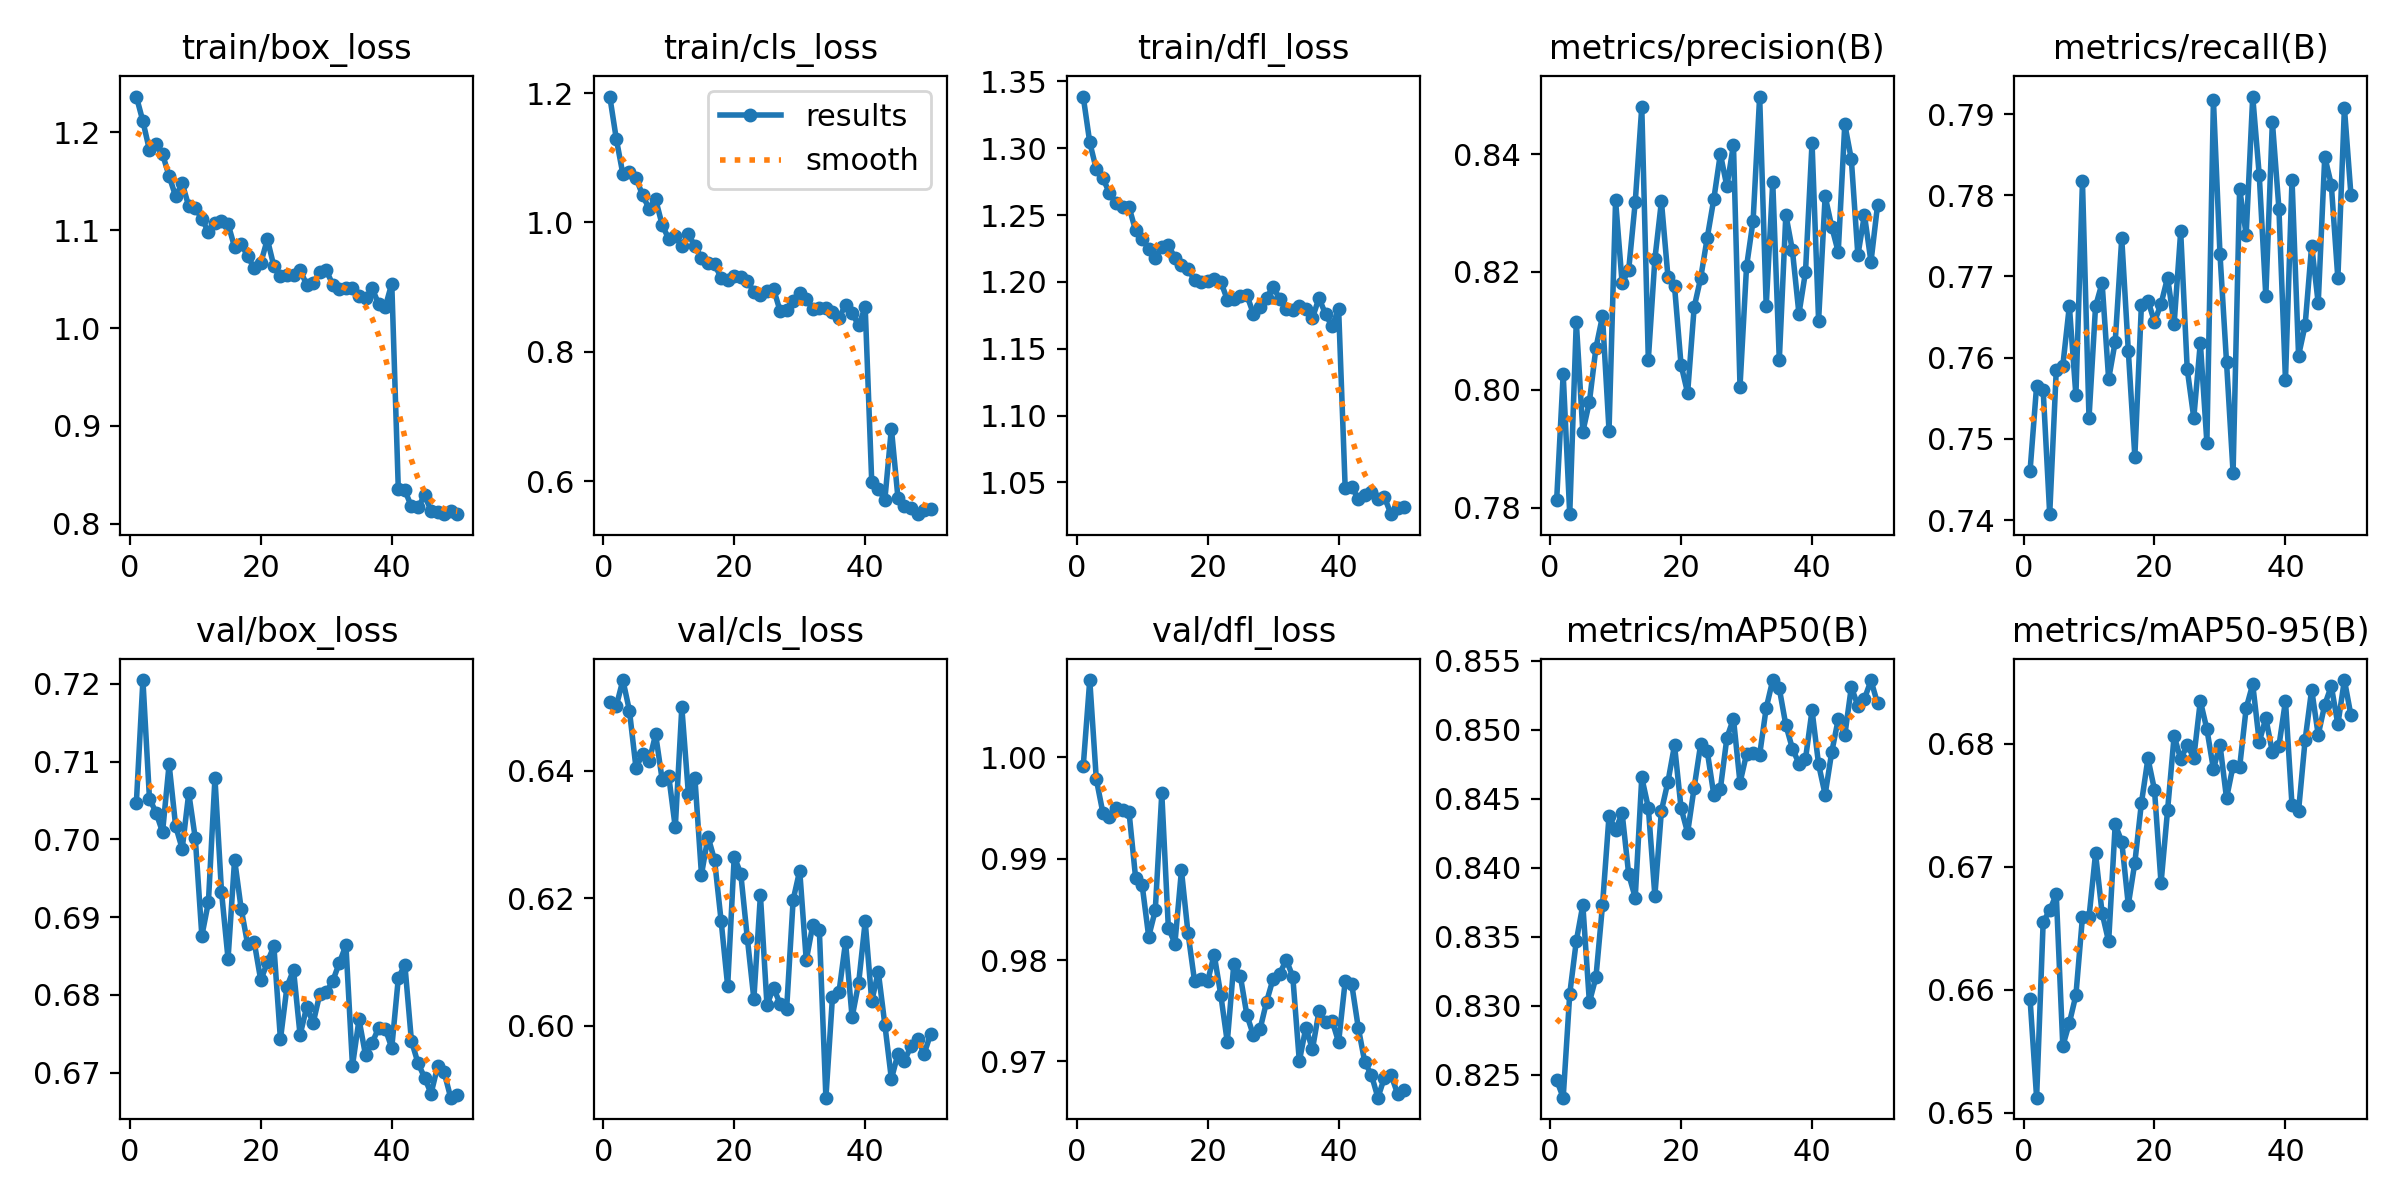

Source data for this figure (header and first rows):
epoch, time, train/box_loss, train/cls_loss, train/dfl_loss, metrics/precision(B), metrics/recall(B), metrics/mAP50(B), metrics/mAP50-95(B), val/box_loss, val/cls_loss, val/dfl_loss, lr/pg0, lr/pg1, lr/pg2
1, 41.11, 1.237, 1.195, 1.339, 0.7813, 0.7461, 0.8246, 0.6593, 0.7047, 0.6508, 0.9991, 0.08026, 8.86269e-05, 8.86269e-05
2, 80, 1.211, 1.129, 1.304, 0.8027, 0.7565, 0.8233, 0.6512, 0.7205, 0.6502, 1.008, 0.06035, 0.0001745, 0.0001745
3, 118.5, 1.182, 1.075, 1.284, 0.779, 0.756, 0.8308, 0.6655, 0.7052, 0.6542, 0.9979, 0.04043, 0.0002567, 0.0002567
4, 156.7, 1.188, 1.078, 1.278, 0.8116, 0.7407, 0.8347, 0.6664, 0.7034, 0.6494, 0.9945, 0.02051, 0.0003354, 0.0003354
5, 195, 1.178, 1.069, 1.267, 0.7929, 0.7585, 0.8373, 0.6677, 0.7009, 0.6404, 0.9941, 0.0005845, 0.0004106, 0.0004106
6, 232.9, 1.155, 1.042, 1.259, 0.798, 0.759, 0.8303, 0.6554, 0.7096, 0.6426, 0.995, 0.0004023, 0.0004023, 0.0004023
7, 270.7, 1.135, 1.021, 1.256, 0.8071, 0.7664, 0.8321, 0.6573, 0.7017, 0.6415, 0.9948, 0.0003934, 0.0003934, 0.0003934
8, 308.3, 1.148, 1.036, 1.256, 0.8125, 0.7553, 0.8373, 0.6596, 0.6988, 0.6457, 0.9946, 0.0003845, 0.0003845, 0.0003845
9, 346, 1.125, 0.9962, 1.238, 0.7931, 0.7817, 0.8438, 0.6659, 0.7059, 0.6386, 0.9881, 0.0003755, 0.0003755, 0.0003755
10, 383.7, 1.122, 0.9745, 1.232, 0.8321, 0.7526, 0.8427, 0.6659, 0.7001, 0.6392, 0.9874, 0.0003666, 0.0003666, 0.0003666
11, 421.8, 1.112, 0.9792, 1.225, 0.8181, 0.7663, 0.844, 0.6711, 0.6876, 0.6311, 0.9823, 0.0003577, 0.0003577, 0.0003577
12, 460, 1.098, 0.9638, 1.218, 0.8203, 0.7692, 0.8395, 0.6662, 0.6919, 0.65, 0.9849, 0.0003487, 0.0003487, 0.0003487
13, 498, 1.107, 0.9823, 1.226, 0.8318, 0.7574, 0.8378, 0.6639, 0.7079, 0.6364, 0.9964, 0.0003398, 0.0003398, 0.0003398
14, 536, 1.11, 0.9629, 1.228, 0.848, 0.762, 0.8465, 0.6734, 0.6933, 0.6388, 0.9832, 0.0003309, 0.0003309, 0.0003309
15, 574.3, 1.106, 0.9458, 1.218, 0.8051, 0.7747, 0.8444, 0.672, 0.6846, 0.6237, 0.9816, 0.0003219, 0.0003219, 0.0003219
16, 612.3, 1.083, 0.938, 1.213, 0.8222, 0.7609, 0.838, 0.6669, 0.6974, 0.6296, 0.9888, 0.000313, 0.000313, 0.000313
17, 650, 1.086, 0.9352, 1.21, 0.832, 0.7478, 0.8441, 0.6703, 0.6911, 0.626, 0.9827, 0.000304, 0.000304, 0.000304
18, 688.4, 1.073, 0.9145, 1.201, 0.8192, 0.7665, 0.8462, 0.6752, 0.6865, 0.6165, 0.9779, 0.0002951, 0.0002951, 0.0002951
19, 726.1, 1.061, 0.9116, 1.2, 0.8176, 0.767, 0.8489, 0.6788, 0.6868, 0.6062, 0.9782, 0.0002862, 0.0002862, 0.0002862
20, 764.2, 1.066, 0.9166, 1.201, 0.8042, 0.7644, 0.8443, 0.6762, 0.6818, 0.6265, 0.9779, 0.0002772, 0.0002772, 0.0002772
21, 802.1, 1.091, 0.9164, 1.202, 0.7995, 0.7666, 0.8425, 0.6687, 0.6842, 0.6239, 0.9805, 0.0002683, 0.0002683, 0.0002683
22, 840, 1.063, 0.9097, 1.2, 0.814, 0.7699, 0.8458, 0.6746, 0.6863, 0.6138, 0.9766, 0.0002594, 0.0002594, 0.0002594
23, 877.8, 1.053, 0.893, 1.187, 0.819, 0.7642, 0.849, 0.6806, 0.6743, 0.6042, 0.9719, 0.0002504, 0.0002504, 0.0002504
24, 915.6, 1.054, 0.8882, 1.187, 0.8258, 0.7755, 0.8484, 0.6787, 0.6811, 0.6205, 0.9796, 0.0002415, 0.0002415, 0.0002415
25, 953.4, 1.055, 0.8938, 1.19, 0.8324, 0.7586, 0.8453, 0.6799, 0.6832, 0.6033, 0.9784, 0.0002326, 0.0002326, 0.0002326
26, 991.1, 1.06, 0.8975, 1.19, 0.84, 0.7526, 0.8457, 0.6788, 0.6748, 0.6059, 0.9746, 0.0002236, 0.0002236, 0.0002236
27, 1029, 1.044, 0.8633, 1.176, 0.8345, 0.7619, 0.8494, 0.6835, 0.6784, 0.6035, 0.9726, 0.0002147, 0.0002147, 0.0002147
28, 1067, 1.046, 0.8653, 1.181, 0.8416, 0.7496, 0.8508, 0.6812, 0.6764, 0.6026, 0.9732, 0.0002058, 0.0002058, 0.0002058
29, 1104, 1.058, 0.8783, 1.188, 0.8006, 0.7917, 0.8462, 0.6779, 0.6801, 0.6198, 0.9759, 0.0001968, 0.0001968, 0.0001968
30, 1142, 1.059, 0.8915, 1.197, 0.8209, 0.7728, 0.8482, 0.6799, 0.6803, 0.6243, 0.9782, 0.0001879, 0.0001879, 0.0001879
31, 1180, 1.044, 0.882, 1.187, 0.8287, 0.7594, 0.8483, 0.6756, 0.6818, 0.6103, 0.9786, 0.0001789, 0.0001789, 0.0001789
32, 1219, 1.04, 0.8661, 1.18, 0.8497, 0.7459, 0.8482, 0.6782, 0.6841, 0.6158, 0.98, 0.00017, 0.00017, 0.00017
33, 1257, 1.041, 0.8671, 1.179, 0.8142, 0.7808, 0.8516, 0.6781, 0.6864, 0.6149, 0.9784, 0.0001611, 0.0001611, 0.0001611
34, 1295, 1.041, 0.8681, 1.182, 0.8353, 0.7751, 0.8536, 0.6829, 0.6709, 0.5887, 0.97, 0.0001521, 0.0001521, 0.0001521
35, 1359, 1.033, 0.8615, 1.18, 0.8051, 0.7922, 0.853, 0.6848, 0.6768, 0.6045, 0.9733, 0.0001432, 0.0001432, 0.0001432
36, 1413, 1.03, 0.8521, 1.173, 0.8297, 0.7824, 0.8503, 0.6801, 0.6722, 0.6053, 0.9712, 0.0001343, 0.0001343, 0.0001343
37, 1476, 1.041, 0.873, 1.188, 0.8237, 0.7676, 0.8486, 0.6821, 0.6738, 0.6131, 0.9749, 0.0001253, 0.0001253, 0.0001253
38, 1514, 1.025, 0.8599, 1.176, 0.8129, 0.7891, 0.8476, 0.6793, 0.6757, 0.6013, 0.9739, 0.0001164, 0.0001164, 0.0001164
39, 1551, 1.021, 0.8409, 1.167, 0.82, 0.7784, 0.8479, 0.6798, 0.6756, 0.6067, 0.974, 0.0001075, 0.0001075, 0.0001075
40, 1589, 1.045, 0.869, 1.18, 0.8419, 0.7572, 0.8514, 0.6835, 0.6732, 0.6163, 0.9719, 9.85195e-05, 9.85195e-05, 9.85195e-05
41, 1628, 0.8353, 0.5986, 1.046, 0.8118, 0.7819, 0.8475, 0.675, 0.6821, 0.6038, 0.9779, 8.95836e-05, 8.95836e-05, 8.95836e-05
42, 1667, 0.8342, 0.5881, 1.047, 0.8328, 0.7603, 0.8453, 0.6745, 0.6839, 0.6084, 0.9776, 8.06476e-05, 8.06476e-05, 8.06476e-05
43, 1705, 0.8178, 0.5713, 1.038, 0.8277, 0.764, 0.8484, 0.6803, 0.6741, 0.6002, 0.9733, 7.17116e-05, 7.17116e-05, 7.17116e-05
44, 1742, 0.8167, 0.6814, 1.04, 0.8234, 0.7738, 0.8508, 0.6844, 0.6712, 0.5916, 0.9699, 6.27757e-05, 6.27757e-05, 6.27757e-05
45, 1780, 0.829, 0.5747, 1.043, 0.845, 0.7667, 0.8496, 0.6807, 0.6694, 0.5956, 0.9687, 5.38397e-05, 5.38397e-05, 5.38397e-05
46, 1817, 0.8135, 0.5624, 1.037, 0.8391, 0.7847, 0.8531, 0.6832, 0.6673, 0.5945, 0.9664, 4.49038e-05, 4.49038e-05, 4.49038e-05
47, 1855, 0.8119, 0.5583, 1.039, 0.8228, 0.7813, 0.8517, 0.6847, 0.6708, 0.5968, 0.9684, 3.59678e-05, 3.59678e-05, 3.59678e-05
48, 1892, 0.8099, 0.5491, 1.026, 0.8297, 0.7698, 0.8522, 0.6816, 0.67, 0.5979, 0.9687, 2.70319e-05, 2.70319e-05, 2.70319e-05
49, 1929, 0.813, 0.5561, 1.031, 0.8217, 0.7908, 0.8536, 0.6852, 0.6668, 0.5956, 0.9668, 1.80959e-05, 1.80959e-05, 1.80959e-05
50, 1967, 0.8102, 0.5572, 1.031, 0.8313, 0.78, 0.8519, 0.6823, 0.6671, 0.5987, 0.9671, 9.15999e-06, 9.15999e-06, 9.15999e-06
